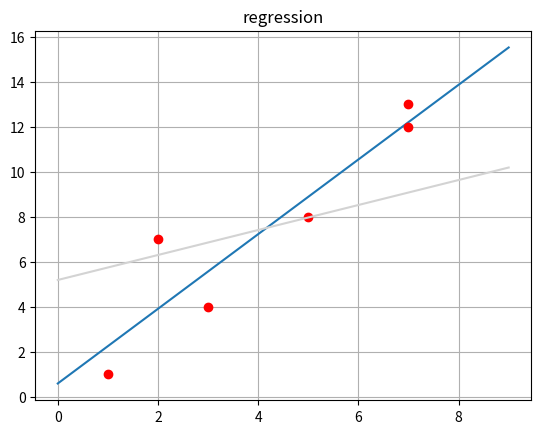

This chart was generated by the following Python code:
import numpy as np
import matplotlib.pyplot as plt
import pylab
import statistics as stat

DataSetxi = [1, 3, 2, 5, 7, 7]
DataSetyi = [1, 4, 7, 8, 12, 13]

fig, ax = plt.subplots()


class regression:
    @staticmethod
    def sumMaltipy(mx, my):
        sum = 0
        for i in range(len(mx)):
            sum += mx[i] * my[i]
        return sum

    @staticmethod
    def sumSquare(mx):
        sum = 0
        for i in range(len(mx)):
            sum += mx[i] * mx[i]
        return sum

    @staticmethod
    def linear_predict(x):
        N = len(DataSetxi)
        w1 = (regression.sumMaltipy(DataSetxi, DataSetyi) - stat.mean(DataSetxi) * stat.mean(DataSetyi) * N) / \
             (regression.sumSquare(DataSetxi) - N * stat.mean(DataSetxi) * stat.mean(DataSetxi))
        w0 = stat.mean(DataSetyi) - w1 * stat.mean(DataSetxi)
        y = w1 * x + w0
        print("x is ", x, "predict y is ", y)

    @staticmethod
    def liner_plot(mx, my):
        N = len(mx)
        w1 = (regression.sumMaltipy(mx, my) - stat.mean(mx) * stat.mean(my) * N) / \
             (regression.sumSquare(mx) - N * stat.mean(mx) * stat.mean(mx))
        w0 = stat.mean(my) - w1 * stat.mean(mx)
        x = np.linspace(min(mx) - 1, max(mx) + 2)
        y = w1 * x + w0
        ax.grid(axis='both')
        plt.title(label='regression')
        ax.plot(x, y)
        #ax.plot(mx, my, 'ro')

    @staticmethod
    def data_plot(mx ,my):
        ax.grid(axis='both')
        plt.title(label='reg')
        ax.plot(mx, my, 'ro')

    @staticmethod
    def liner_plot2(mx, my):
        N = len(mx)
        w1 = stat.mean(mx) / stat.mean(my)
        w0 = stat.mean(my) - w1 * stat.mean(mx)
        x = np.linspace(min(mx) - 1, max(mx) + 2)
        y = w1 * x +w0
        ax.grid(axis='both')
        plt.title(label='regression')
        ax.plot(x, y, color='lightgray')
        #ax.plot(mx, my, 'ro')  #dataplot

regression.liner_plot(DataSetxi, DataSetyi)
regression.data_plot(DataSetxi, DataSetyi)
regression.liner_plot2(DataSetxi, DataSetyi)
pylab.show()
